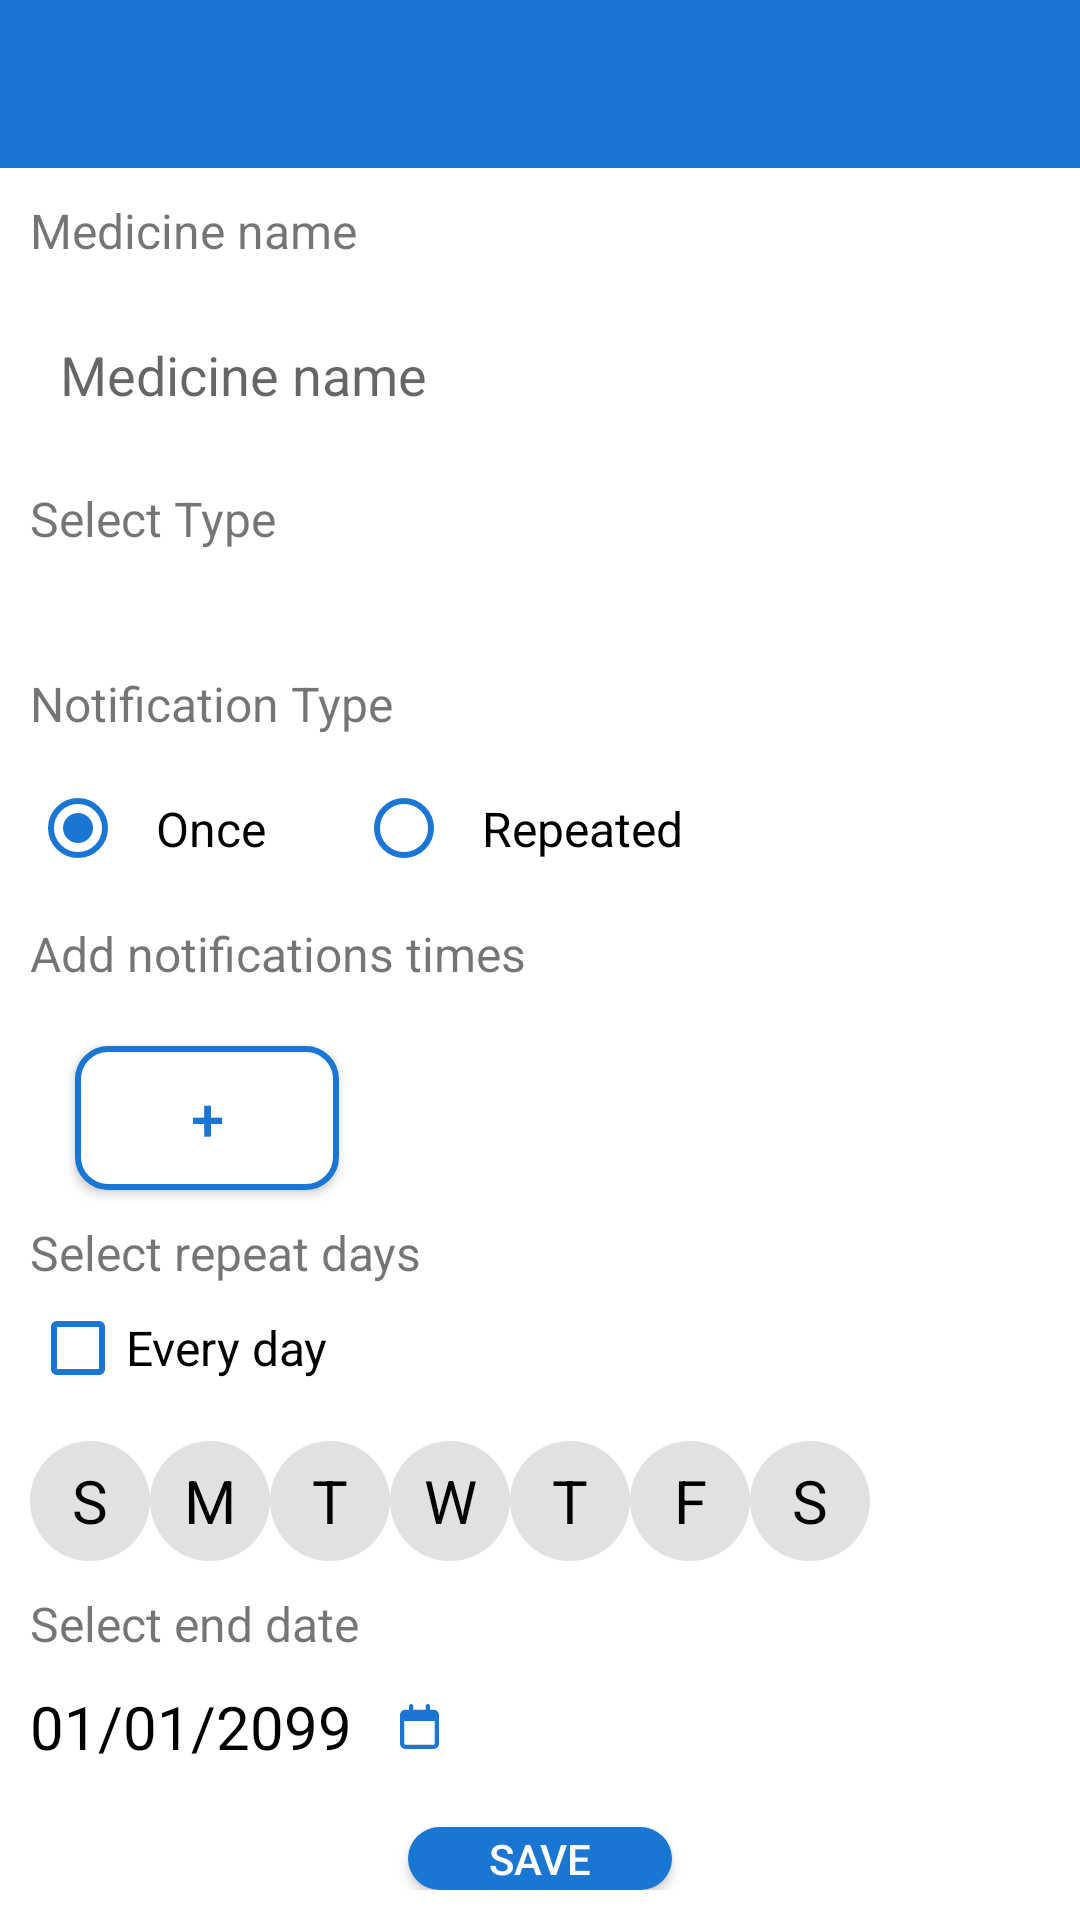

Write the Android layout XML for this screen, with the resource values it uses.
<!-- AndroidManifest.xml: application theme Theme.MediTrack -->
<!-- res/layout/activity_add_medicine.xml -->
<?xml version="1.0" encoding="utf-8"?>
<LinearLayout xmlns:android="http://schemas.android.com/apk/res/android"
    xmlns:app="http://schemas.android.com/apk/res-auto"
    xmlns:tools="http://schemas.android.com/tools"
    android:id="@+id/main2"
    android:layout_width="match_parent"
    android:layout_height="match_parent"
    android:background="@color/white"
    android:orientation="vertical"
    tools:context=".AddMedicineActivity">

    <androidx.appcompat.widget.Toolbar
        android:id="@+id/toolbar2"
        android:layout_width="match_parent"
        android:layout_height="?attr/actionBarSize"
        android:background="@color/colorPrimary"
        android:theme="@style/ThemeOverlay.AppCompat.Dark.ActionBar"
        app:popupTheme="@style/ThemeOverlay.AppCompat.Light" />

    <LinearLayout
        android:layout_width="match_parent"
        android:layout_height="match_parent"
        android:layout_margin="10dp"
        android:orientation="vertical">

        <TextView
            android:layout_width="wrap_content"
            android:layout_height="wrap_content"
            android:layout_marginBottom="10dp"
            android:text="@string/medicine_name"
            android:textSize="16sp" />

        <EditText
            android:id="@+id/et_medicine_name"
            android:layout_width="match_parent"
            android:layout_height="wrap_content"
            android:layout_marginBottom="10dp"
            android:autofillHints="Medicine Name"
            android:background="@drawable/bg_edit_text"
            android:hint="@string/medicine_name"
            android:inputType="text"
            android:paddingHorizontal="10dp"
            android:paddingVertical="15dp" />

        <TextView
            android:layout_width="wrap_content"
            android:layout_height="wrap_content"
            android:text="@string/select_icon"
            android:textSize="16sp" />

        <Spinner
            android:id="@+id/sp_shapes"
            android:layout_width="match_parent"
            android:layout_height="wrap_content"
            android:layout_marginTop="10dp"
            android:background="@drawable/bg_spinner_shape"
            android:paddingVertical="10dp" />

        <TextView
            android:layout_width="wrap_content"
            android:layout_height="wrap_content"
            android:layout_marginTop="10dp"
            android:text="@string/notification_type"
            android:textSize="16sp" />

        <RadioGroup
            android:id="@+id/rg_add_repeat"
            android:layout_width="match_parent"
            android:layout_height="wrap_content"
            android:layout_marginTop="10dp"
            android:orientation="horizontal">

            <RadioButton
                android:id="@+id/rb_once"
                android:layout_width="wrap_content"
                android:layout_height="wrap_content"
                android:layout_marginEnd="20dp"
                android:checked="true"
                android:padding="10dp"
                android:text="@string/once"
                android:textSize="16sp"
                android:theme="@style/RadioButtonStyle" />

            <RadioButton
                android:id="@+id/rb_repeated"
                android:layout_width="wrap_content"
                android:layout_height="wrap_content"
                android:padding="10dp"
                android:text="@string/repeated"
                android:textSize="16sp"
                android:theme="@style/RadioButtonStyle" />
        </RadioGroup>

        <TextView
            android:layout_width="wrap_content"
            android:layout_height="wrap_content"
            android:layout_marginVertical="10dp"
            android:text="@string/add_notifications_times"
            android:textSize="16sp" />

        <HorizontalScrollView
            android:layout_width="match_parent"
            android:layout_height="wrap_content"
            android:scrollbars="none">


            <LinearLayout
                android:id="@+id/tv_times_container"
                android:layout_width="match_parent"
                android:layout_height="wrap_content"
                android:orientation="horizontal"
                android:paddingHorizontal="10dp" />
        </HorizontalScrollView>

        <Button
            android:id="@+id/btn_add_time"
            android:layout_width="wrap_content"
            android:layout_height="wrap_content"
            android:layout_marginStart="15dp"
            android:layout_marginTop="10dp"
            android:background="@drawable/bg_add_time_button"
            android:text="@string/plus"
            android:textColor="@color/colorPrimary"
            android:textSize="20sp" />

        <LinearLayout
            android:id="@+id/ll_add_end_container"
            android:layout_width="match_parent"
            android:layout_height="wrap_content"
            android:layout_marginVertical="10dp"
            android:orientation="vertical">

            <TextView
                android:layout_width="wrap_content"
                android:layout_height="wrap_content"
                android:text="@string/select_repeat_days"
                android:textSize="16sp" />

            <CheckBox
                android:id="@+id/cb_everyday"
                android:layout_width="wrap_content"
                android:layout_height="wrap_content"
                android:layout_marginVertical="5dp"
                android:text="@string/every_day"
                android:textColor="@color/black"
                android:textSize="16sp"
                android:checked="false"
                android:buttonTint="@color/colorPrimary"/>

            <LinearLayout
                android:layout_width="match_parent"
                android:layout_height="wrap_content"
                android:layout_marginVertical="10dp"
                android:orientation="horizontal">

                <CheckBox
                    android:id="@+id/cb_sunday"
                    style="@style/CustomCheckBox"
                    android:layout_width="40dp"
                    android:layout_height="40dp"
                    android:background="@drawable/ic_checkbox_deactivate_bg"
                    android:gravity="center"
                    android:text="@string/sunday"
                    android:textColor="@color/black"
                    android:textSize="20sp" />

                <CheckBox
                    android:id="@+id/cb_monday"
                    style="@style/CustomCheckBox"
                    android:layout_width="40dp"
                    android:layout_height="40dp"
                    android:background="@drawable/ic_checkbox_deactivate_bg"
                    android:buttonTint="@color/colorPrimary"
                    android:gravity="center"
                    android:text="@string/monday"
                    android:textColor="@color/black"
                    android:textSize="20sp" />

                <CheckBox
                    android:id="@+id/cb_tuesday"
                    style="@style/CustomCheckBox"
                    android:layout_width="40dp"
                    android:layout_height="40dp"
                    android:background="@drawable/ic_checkbox_deactivate_bg"
                    android:gravity="center"
                    android:text="@string/tuesday"
                    android:textColor="@color/black"
                    android:textSize="20sp" />

                <CheckBox
                    android:id="@+id/cb_wednesday"
                    style="@style/CustomCheckBox"
                    android:layout_width="40dp"
                    android:layout_height="40dp"
                    android:background="@drawable/ic_checkbox_deactivate_bg"
                    android:gravity="center"
                    android:text="@string/wednesday"
                    android:textColor="@color/black"
                    android:textSize="20sp" />

                <CheckBox
                    android:id="@+id/cb_thursday"
                    style="@style/CustomCheckBox"
                    android:layout_width="40dp"
                    android:layout_height="40dp"
                    android:background="@drawable/ic_checkbox_deactivate_bg"
                    android:gravity="center"
                    android:text="@string/thursday"
                    android:textColor="@color/black"
                    android:textSize="20sp" />

                <CheckBox
                    android:id="@+id/cb_friday"
                    style="@style/CustomCheckBox"
                    android:layout_width="40dp"
                    android:layout_height="40dp"
                    android:background="@drawable/ic_checkbox_deactivate_bg"
                    android:gravity="center"
                    android:text="@string/friday"
                    android:textSize="20sp" />

                <CheckBox
                    android:id="@+id/cb_saturday"
                    style="@style/CustomCheckBox"
                    android:layout_width="40dp"
                    android:layout_height="40dp"
                    android:background="@drawable/ic_checkbox_deactivate_bg"
                    android:gravity="center"
                    android:text="@string/saturday"
                    android:textColor="@color/black"
                    android:textSize="20sp" />
            </LinearLayout>

            <TextView
                android:layout_width="wrap_content"
                android:layout_height="wrap_content"
                android:text="@string/select_end_date"
                android:textSize="16sp" />

            <LinearLayout
                android:layout_width="match_parent"
                android:layout_height="wrap_content"
                android:layout_marginTop="10dp"
                android:gravity="center_vertical"
                android:orientation="horizontal">

                <TextView
                    android:id="@+id/tv_add_end_date"
                    android:layout_width="wrap_content"
                    android:layout_height="wrap_content"
                    android:text="@string/demo_date"
                    android:textColor="@color/black"
                    android:textSize="20sp" />

                <ImageView
                    android:id="@+id/iv_add_change_date"
                    android:layout_width="25dp"
                    android:layout_height="25dp"
                    android:layout_marginStart="10dp"
                    android:contentDescription="@string/calendar_icon"
                    android:padding="5dp"
                    android:src="@drawable/calendar_regular" />
            </LinearLayout>
        </LinearLayout>

        <Button
            android:id="@+id/btn_save"
            android:layout_width="wrap_content"
            android:layout_height="wrap_content"
            android:layout_gravity="center"
            android:layout_marginTop="10dp"
            android:background="@drawable/bg_button"
            android:text="@string/save"
            android:textColor="@color/white" />
    </LinearLayout>
</LinearLayout>
<!-- resources referenced by this layout -->
<resources>
  <color name="black">#FF000000</color>
  <color name="colorPrimary">#1976D3</color>
  <color name="white">#FFFFFFFF</color>
  <!-- drawable bg_add_time_button (drawable) -->
  <?xml version="1.0" encoding="utf-8"?>
  <shape xmlns:android="http://schemas.android.com/apk/res/android"
      android:shape="rectangle">
      <stroke
          android:width="2dp"
          android:color="@color/colorPrimary" />
      <solid android:color="@color/white" />
      <corners android:radius="10dp" />
  </shape>
  <!-- drawable bg_button (drawable) -->
  <?xml version="1.0" encoding="utf-8"?>
  <shape xmlns:android="http://schemas.android.com/apk/res/android"
      android:shape="rectangle">
      <solid android:color="@color/colorPrimary"/>
      <corners android:radius="100dp" />
  </shape>
  <!-- drawable bg_spinner_shape (drawable) -->
  <?xml version="1.0" encoding="utf-8"?>
  <selector xmlns:android="http://schemas.android.com/apk/res/android">
      <item>
          <layer-list>
              <item>
                  <shape android:shape="rectangle">
                      <solid android:color="@color/white" />
                      <corners android:radius="10dp" />
                  </shape>
              </item>
              <item android:drawable="@drawable/baseline_arrow_drop_down_24" android:gravity="end" />
              <item>
                  <shape android:shape="rectangle">
                      <stroke android:width="2dp"
                      android:color="@color/colorPrimary"/>
                      <corners android:radius="9dp" />
                  </shape>
              </item>
          </layer-list>
      </item>
  </selector>
  <!-- drawable calendar_regular (drawable) -->
  <vector xmlns:android="http://schemas.android.com/apk/res/android"
      android:viewportWidth="448"
      android:viewportHeight="512"
      android:width="448dp"
      android:height="512dp">
      <path
          android:pathData="M152 24c0 -13.3 -10.7 -24 -24 -24s-24 10.7 -24 24l0 40L64 64C28.7 64 0 92.7 0 128l0 16 0 48L0 448c0 35.3 28.7 64 64 64l320 0c35.3 0 64 -28.7 64 -64l0 -256 0 -48 0 -16c0 -35.3 -28.7 -64 -64 -64l-40 0 0 -40c0 -13.3 -10.7 -24 -24 -24s-24 10.7 -24 24l0 40L152 64l0 -40zM48 192l352 0 0 256c0 8.8 -7.2 16 -16 16L64 464c-8.8 0 -16 -7.2 -16 -16l0 -256z"
          android:fillColor="@color/colorPrimary" />
  </vector>
  <!-- drawable ic_checkbox_deactivate_bg (drawable) -->
  <shape xmlns:android="http://schemas.android.com/apk/res/android" android:shape="oval">
      <solid android:color="#40888888" />
      <size android:width="34dp" android:height="34dp" />
  </shape>
  <string name="add_notifications_times">Add notifications times</string>
  <string name="calendar_icon">Calendar icon</string>
  <string name="demo_date">01/01/2099</string>
  <string name="every_day">Every day</string>
  <string name="friday">F</string>
  <string name="medicine_name">Medicine name</string>
  <string name="monday">M</string>
  <string name="notification_type">Notification Type</string>
  <string name="once">Once</string>
  <string name="plus">+</string>
  <string name="repeated">Repeated</string>
  <string name="saturday">S</string>
  <string name="save">Save</string>
  <string name="select_end_date">Select end date</string>
  <string name="select_icon">Select Type</string>
  <string name="select_repeat_days">Select repeat days</string>
  <string name="sunday">S</string>
  <string name="thursday">T</string>
  <string name="tuesday">T</string>
  <string name="wednesday">W</string>
  <style name="CustomCheckBox" parent="Widget.AppCompat.CompoundButton.CheckBox">
          <item name="android:button">@null</item>
      </style>
  <style name="RadioButtonStyle" parent="Theme.AppCompat.Light">
          <item name="colorControlNormal">@color/colorPrimary</item>
          <item name="colorControlActivated">@color/colorPrimary</item>
      </style>
  <style name="Theme.MediTrack" parent="Base.Theme.MediTrack" />
  <style name="Base.Theme.MediTrack" parent="Theme.AppCompat.Light.NoActionBar">
          
          
      </style>
</resources>
